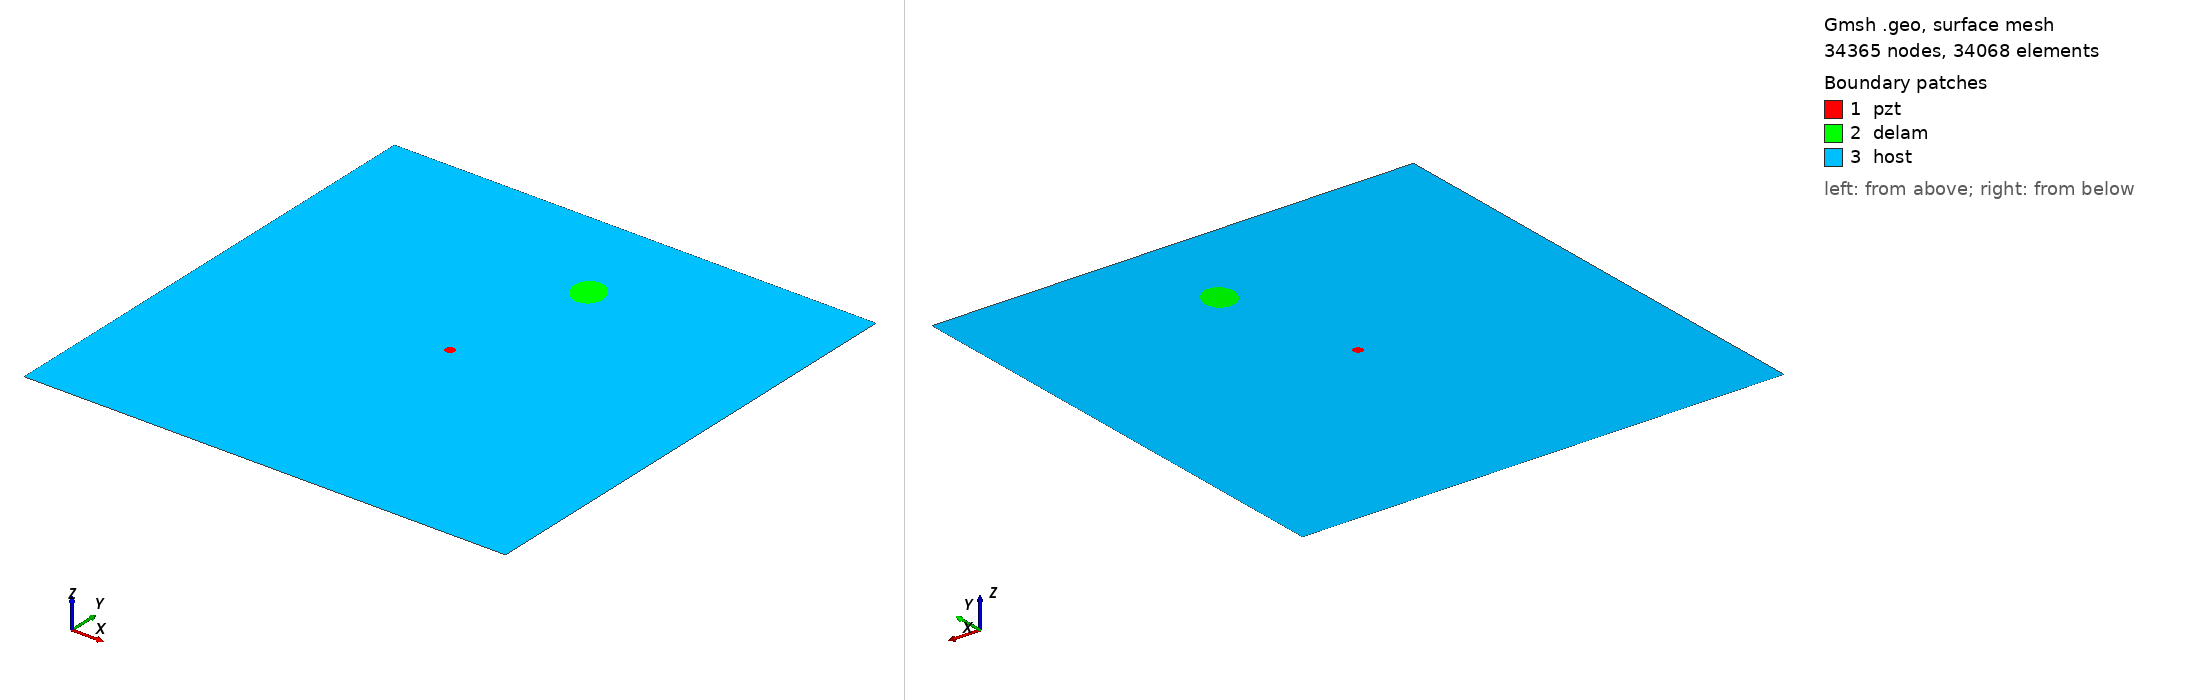

Gmsh geometry script, surface-meshed: 34365 nodes, 34068 surface elements. Boundary patches (legend numbers): 1 pzt, 2 delam, 3 host. Left view from above one corner, right view from below the opposite corner. Legend entries are the model's physical surfaces. The drawing asked Gmsh for element sizes between 1% and 20% of the model's largest extent; the script's own settings can give other sizes.

=== m1_rand_single_delam_100.geo (drawn) ===
SetFactory("OpenCASCADE");
L=0.500000; 
W=0.500000; 
a=0.019397; 
b=0.015958; 
x=0.280234; 
y=0.397754; 
alpha=0.664987 *Pi; 
r=0.005000; 
xpzt=0.250000; 
ypzt=0.250000; 
//+
Point(1) = {0, 0, 0, 1.0};
//+
Point(2) = {L, 0, 0, 1.0};
//+
Point(3) = {L, W, 0, 1.0};
//+
Point(4) = {0, W, 0, 1.0};
//+
Line(1) = {1, 2};
//+
Line(2) = {2, 3};
//+
Line(3) = {3, 4};
//+
Line(4) = {4, 1};
//+
Circle(5) = {xpzt, ypzt, -0, r, 0, 2*Pi};
//+
Ellipse(6) = {x, y, -0, a, b, 0, 2*Pi};
//+
Rotate {{0, 0, 1}, {x, y, 0}, alpha} {
  Curve{6}; 
}
//+
Curve Loop(1) = {4, 1, 2, 3};
//+
Curve Loop(2) = {6};
//+
Curve Loop(3) = {5};
//+
Curve Loop(4) = {6};
//+
Curve Loop(5) = {5};
//+
Plane Surface(1) = {5};
//+
Plane Surface(2) = {4};
//+
Plane Surface(3) = {1, 2, 3};
//+
Point(9) = {xpzt, ypzt, 0, 1.0};
//+
Point{9} In Surface {1};// mesh node at centre of pzt
//+
Physical Surface("pzt") = {1};
//+
Physical Surface("delam") = {2};
//+
Physical Surface("host") = {3};

Mesh.Algorithm = 6; // Frontal
Mesh.CharacteristicLengthFactor = 0.068000;
Mesh.CharacteristicLengthMin = 0.001000;
Mesh.CharacteristicLengthMax = 0.200000;
Mesh.RecombineAll = 1; // Apply recombination algorithm
Mesh.SubdivisionAlgorithm = 1; // 1: all quadrangles
Mesh.Smoothing = 1;
